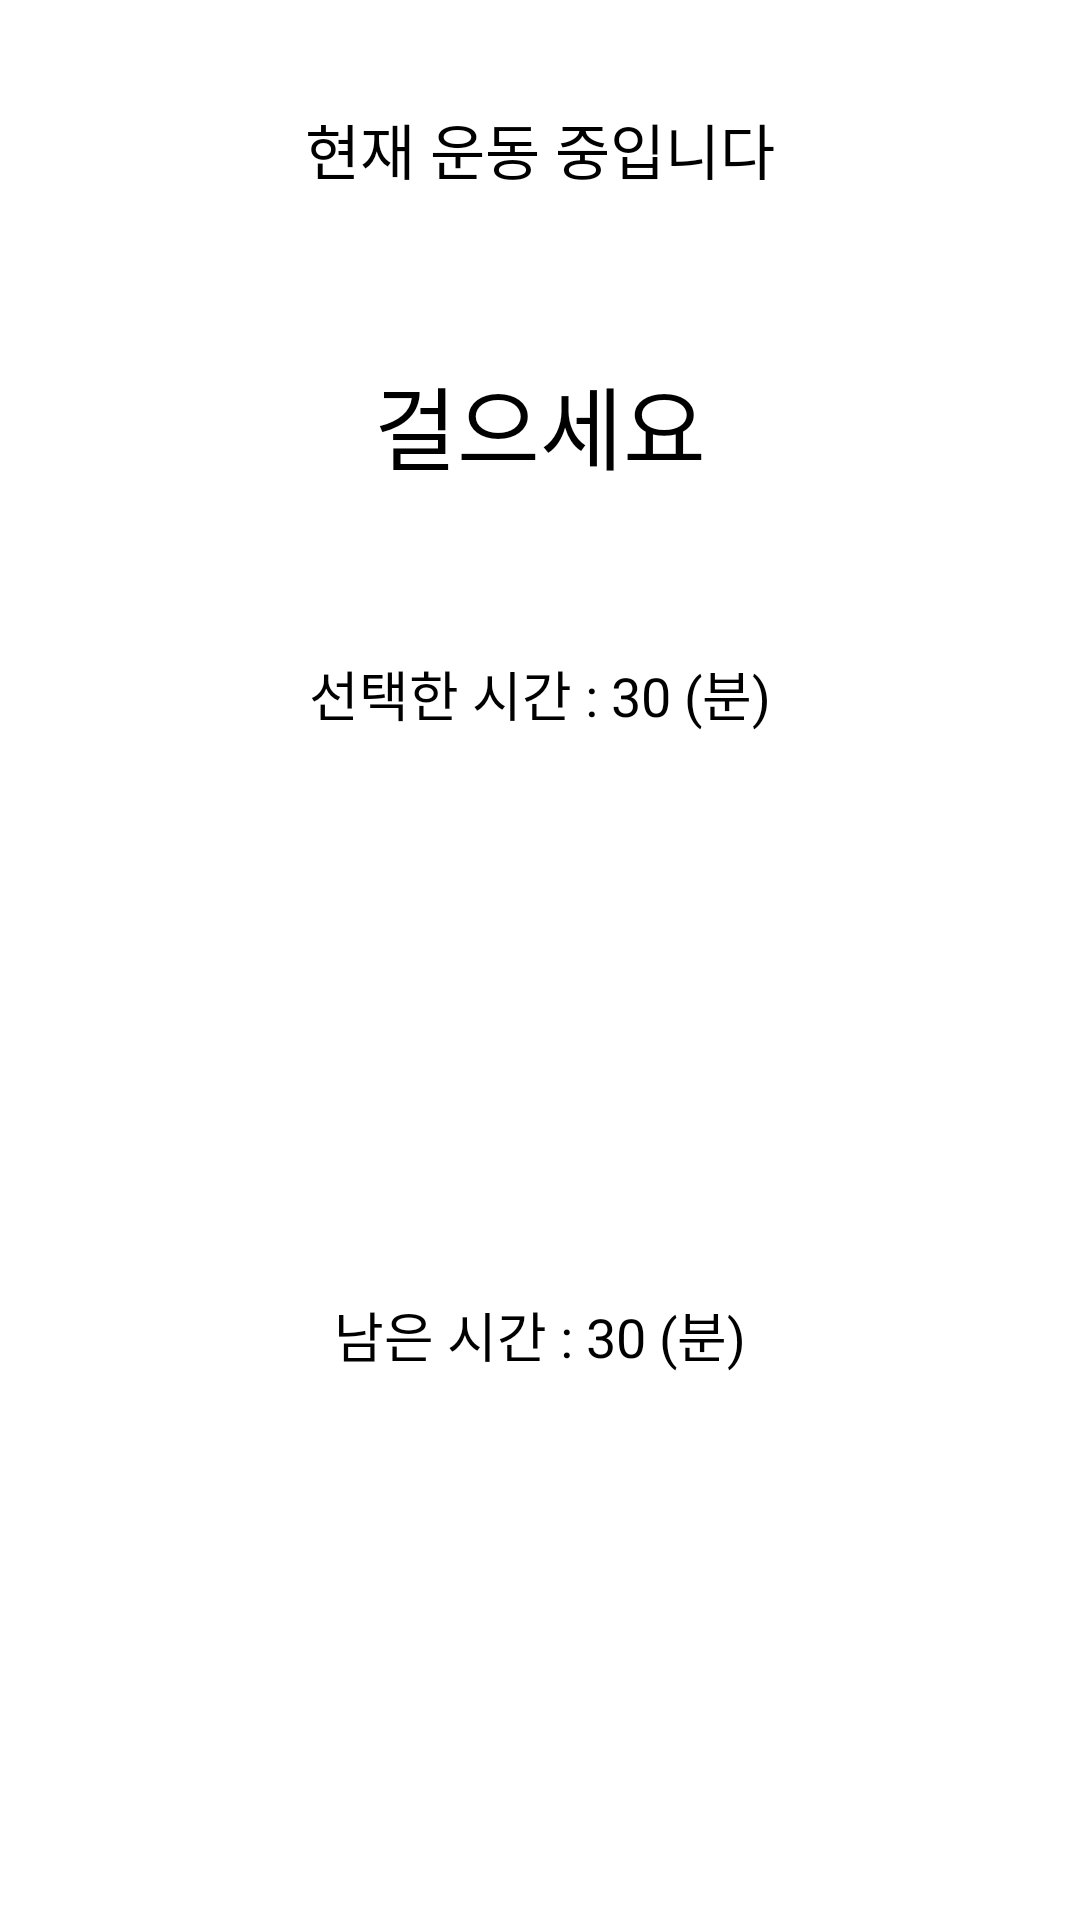

Layout XML and referenced resources for this Android screen:
<!-- AndroidManifest.xml: application theme Theme.MyWalkingPet -->
<!-- res/layout/custom_exercising_dialog.xml -->
<?xml version="1.0" encoding="utf-8"?>
<androidx.constraintlayout.widget.ConstraintLayout xmlns:android="http://schemas.android.com/apk/res/android"

    android:background="@color/transparent"
    android:layout_width="match_parent"
    android:layout_height="wrap_content"
    xmlns:app="http://schemas.android.com/apk/res-auto">

    <TextView
        android:gravity="center"
        android:textColor="@color/black"
        android:id="@+id/tvTitle"
        android:paddingHorizontal="30dp"
        android:paddingVertical="5dp"
        android:textSize="20sp"
        android:layout_margin="30dp"
        app:layout_constraintTop_toTopOf="parent"
        app:layout_constraintStart_toStartOf="parent"
        app:layout_constraintBottom_toTopOf="@id/tvCurrent"
        app:layout_constraintEnd_toEndOf="parent"
        android:layout_width="match_parent"
        android:layout_height="wrap_content"
        android:text="현재 운동 중입니다"/>

    <TextView
        android:textColor="@color/black"
        android:gravity="center"
        android:paddingHorizontal="30dp"
        android:paddingVertical="5dp"
        android:id="@+id/tvCurrent"
        android:layout_width="match_parent"
        android:layout_height="wrap_content"
        android:text="걸으세요"
        android:textSize="30sp"
        app:layout_constraintBottom_toTopOf="@id/tvSelected"
        app:layout_constraintTop_toBottomOf="@id/tvTitle"
        app:layout_constraintStart_toStartOf="parent"
        android:layout_marginHorizontal="30dp"
        android:layout_marginTop="15dp"
        android:layout_marginBottom="15dp"
        app:layout_constraintEnd_toEndOf="parent" />

    <TextView
        android:textColor="@color/black"
        android:gravity="center"
        android:paddingHorizontal="30dp"
        android:paddingVertical="5dp"
        android:id="@+id/tvSelected"
        android:layout_width="match_parent"
        android:layout_height="wrap_content"
        android:text="선택한 시간 : 30 (분)"
        android:textSize="18sp"
        app:layout_constraintTop_toBottomOf="@id/tvCurrent"
        app:layout_constraintBottom_toTopOf="@id/tvSelected"
        app:layout_constraintStart_toStartOf="parent"
        app:layout_constraintEnd_toEndOf="parent"
        android:layout_margin="30dp" />

    <TextView
        android:layout_marginStart="50dp"
        android:textColor="@color/black"
        android:gravity="center"
        android:id="@+id/tvLastedTime"
        android:layout_width="match_parent"
        android:layout_height="wrap_content"
        android:text="남은 시간 : 30 (분)"
        android:textSize="18sp"
        android:paddingHorizontal="30dp"
        app:layout_constraintBottom_toBottomOf="parent"
        android:paddingVertical="5dp"
        android:layout_margin="30dp"
        app:layout_constraintTop_toBottomOf="@id/tvSelected"
        app:layout_constraintStart_toStartOf="parent"
        app:layout_constraintEnd_toEndOf="parent"/>


</androidx.constraintlayout.widget.ConstraintLayout>
<!-- resources referenced by this layout -->
<resources>
  <color name="black">#FF000000</color>
  <color name="transparent">#00000000</color>
  <style name="Theme.MyWalkingPet" parent="Theme.MaterialComponents.DayNight.NoActionBar">
          
          <item name="colorPrimary">@color/dark_gray</item>
          <item name="colorPrimaryVariant">@color/purple_700</item>
          <item name="colorOnPrimary">@color/white</item>
          
          <item name="colorSecondary">@color/teal_200</item>
          <item name="colorSecondaryVariant">@color/teal_700</item>
          <item name="colorOnSecondary">@color/black</item>
          
          <item name="android:statusBarColor">#003700B3</item>
          
          <item name="android:windowLightStatusBar">true</item>
      </style>
  <color name="dark_gray">#A9A9A9</color>
  <color name="purple_700">#FF3700B3</color>
  <color name="white">#FFFFFFFF</color>
  <color name="teal_200">#FF03DAC5</color>
  <color name="teal_700">#FF018786</color>
</resources>
